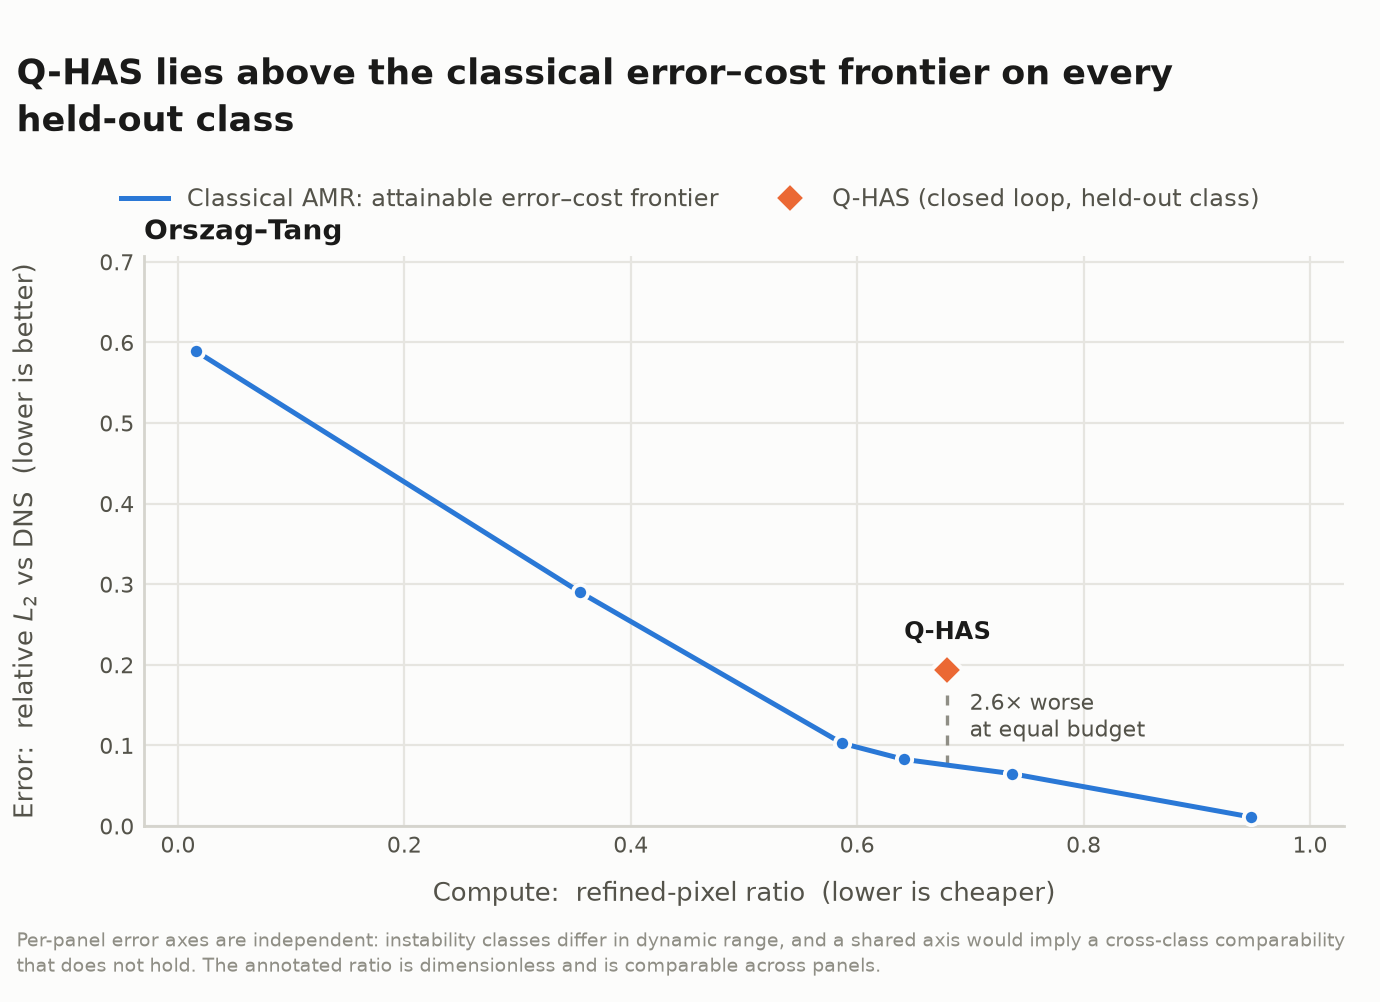

Data behind this chart, as committed beside it:
fold, qhas_patch_ratio, qhas_phys, frontier_phys_at_budget, ratio
ot, 0.6797, 0.194, 0.07553, 2.569
